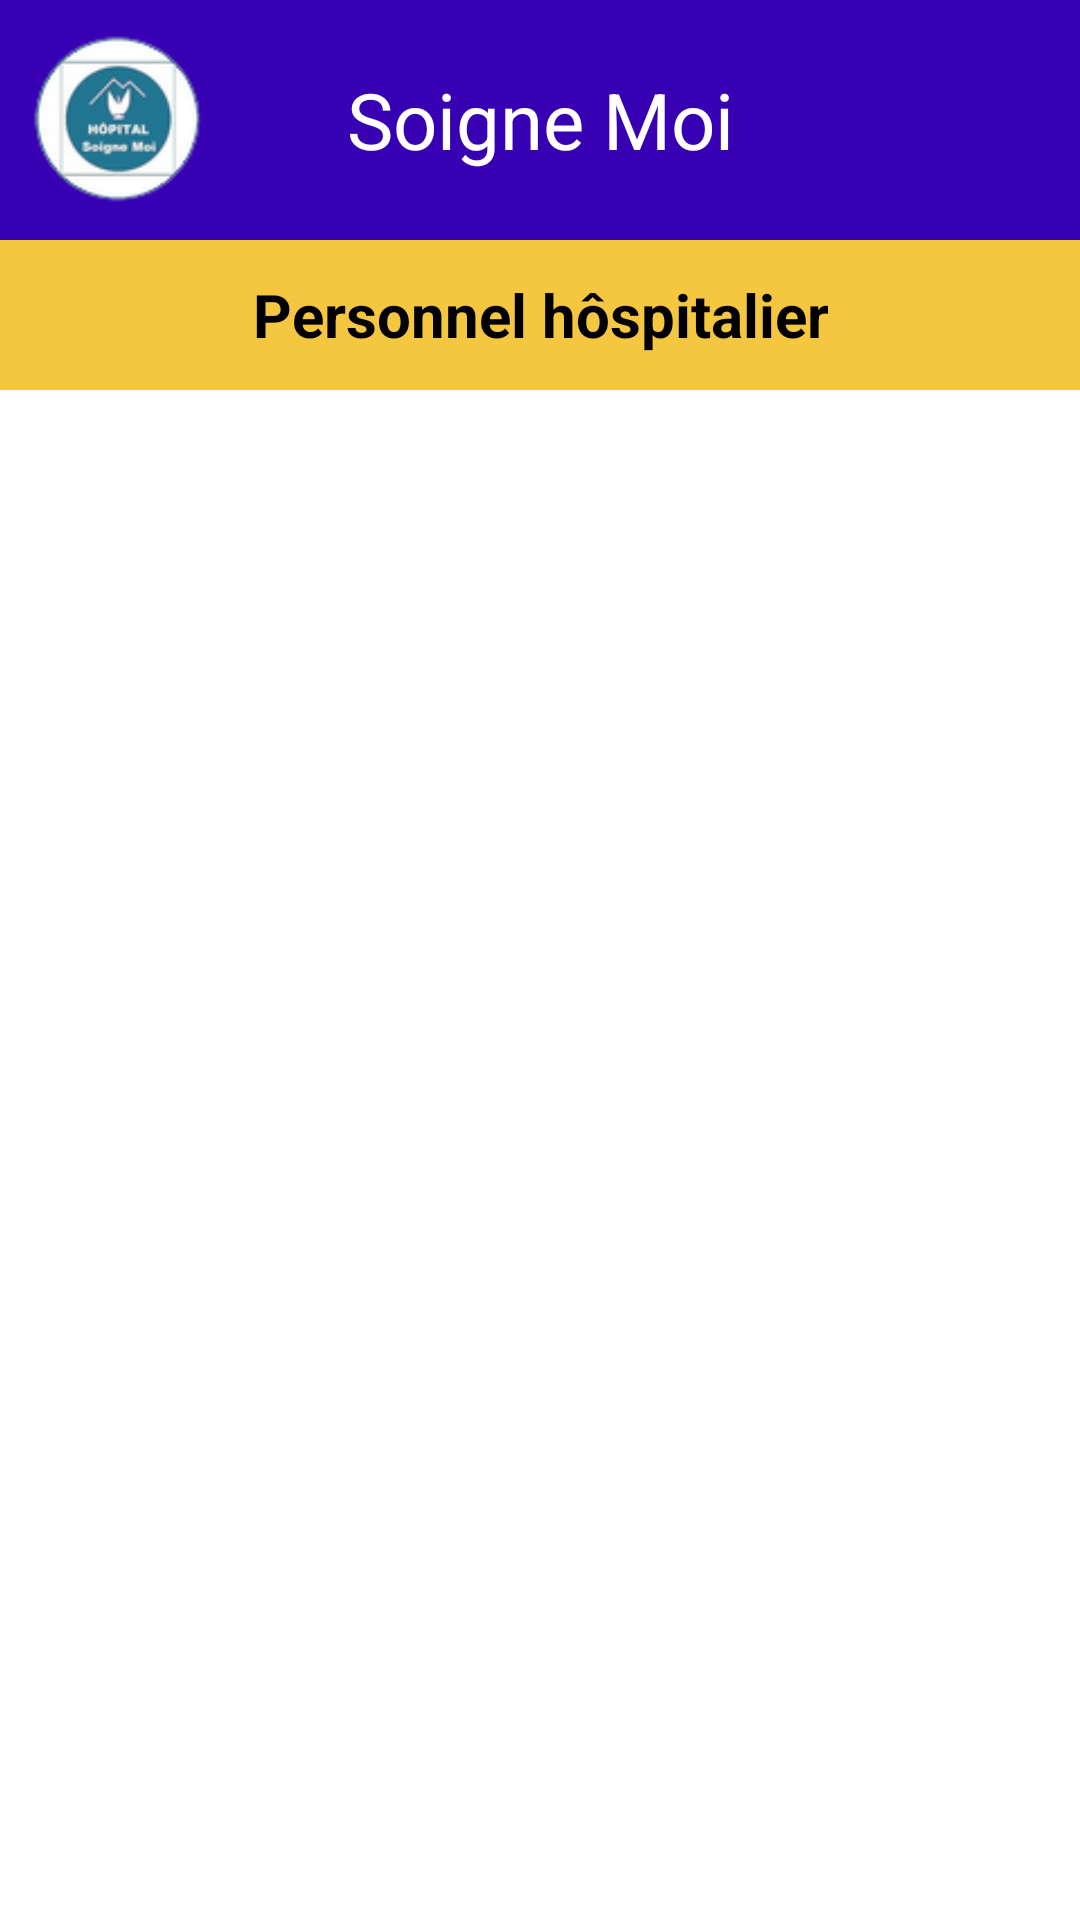

This screen was rendered from an Android layout file. Write that file and the resources it references.
<!-- AndroidManifest.xml: application theme Theme -->
<!-- res/layout/connexion.xml -->
<?xml version="1.0" encoding="utf-8"?>

<LinearLayout xmlns:android="http://schemas.android.com/apk/res/android"
    xmlns:app="http://schemas.android.com/apk/res-auto"
    xmlns:tools="http://schemas.android.com/tools"
    xmlns:tools2="http://schemas.android.com/apk/tools"
    android:layout_width="match_parent"
    android:layout_height="match_parent"
    android:orientation="vertical"
    tools:context=".Connexion">
        <FrameLayout
            android:layout_width="match_parent"
            android:layout_height="80dp"
            android:orientation="horizontal"
            android:gravity="center"
            tools:ignore="MissingConstraints">

            <TextView
                style="@style/Toolbar"
                android:layout_width="match_parent"
                android:layout_height="match_parent"
                android:gravity="center"
                android:text="@string/title"
                android:textSize="26sp" />

            <ImageView
                style="@style/Toolbar"
                android:id="@+id/logo_soigne_moi"
                android:layout_margin="4dp"
                android:layout_width="72dp"
                android:layout_height="72dp"
                android:importantForAccessibility="no"
                android:layout_gravity="start"
                android:scaleType="centerCrop"
                android:src="@drawable/soigne_moi"
                android:contentDescription="@string/title_description" />

            <ImageButton
                android:id="@+id/dropdown_menu"
                style="@style/Toolbar"
                android:layout_width="28dp"
                android:layout_height="48dp"
                android:layout_gravity="end"
                android:layout_margin="16dp"
                android:importantForAccessibility="no"
                android:scaleType="centerCrop"
                android:src="@drawable/menu" />
        </FrameLayout>

        <LinearLayout
            style="@style/Body"
            android:id="@+id/body"
            android:layout_width="match_parent"
            android:layout_height="50dp"
            android:orientation="horizontal"
            android:gravity="center"
            android:background="@color/colorBackgroundButton">

            <TextView
                android:id="@+id/sub_menu_item4"
                android:layout_width="wrap_content"
                android:layout_height="match_parent"
                android:padding="15px"
                android:gravity="center"
                android:text="@string/cadre_app"
                android:textColor="@color/colorPrimary"
                android:textStyle="bold"
                android:textSize="20sp" />

    </LinearLayout>

    </LinearLayout>
<!-- resources referenced by this layout -->
<resources>
  <color name="colorBackgroundButton">#F5C640</color>
  <color name="colorPrimary">#FF000000</color>
  <!-- drawable menu: png bitmap (mipmap-hdpi, 475 bytes) -->
  <!-- drawable soigne_moi: png bitmap (drawable, 10108 bytes) -->
  <string name="cadre_app">Personnel hôspitalier</string>
  <string name="title">Soigne Moi</string>
  <string name="title_description">Hôpital : Soigne Moi</string>
  <style name="Body" parent="Theme">
  		<item name="android:textColor">@color/colorPrimary</item>
  		<item name="android:background">@color/colorBackground</item>
  	</style>
  <style name="Toolbar" parent="Theme">
  		<item name="android:textColor">@color/colorOnSecondary</item>
  		<item name="android:background">@color/colorOnBackground</item>
  	</style>
  <style name="Theme">
  	</style>
  <color name="colorBackground">#F0EFF5</color>
  <color name="colorOnSecondary">#FFFFFF</color>
  <color name="colorOnBackground">#3700B3</color>
</resources>
